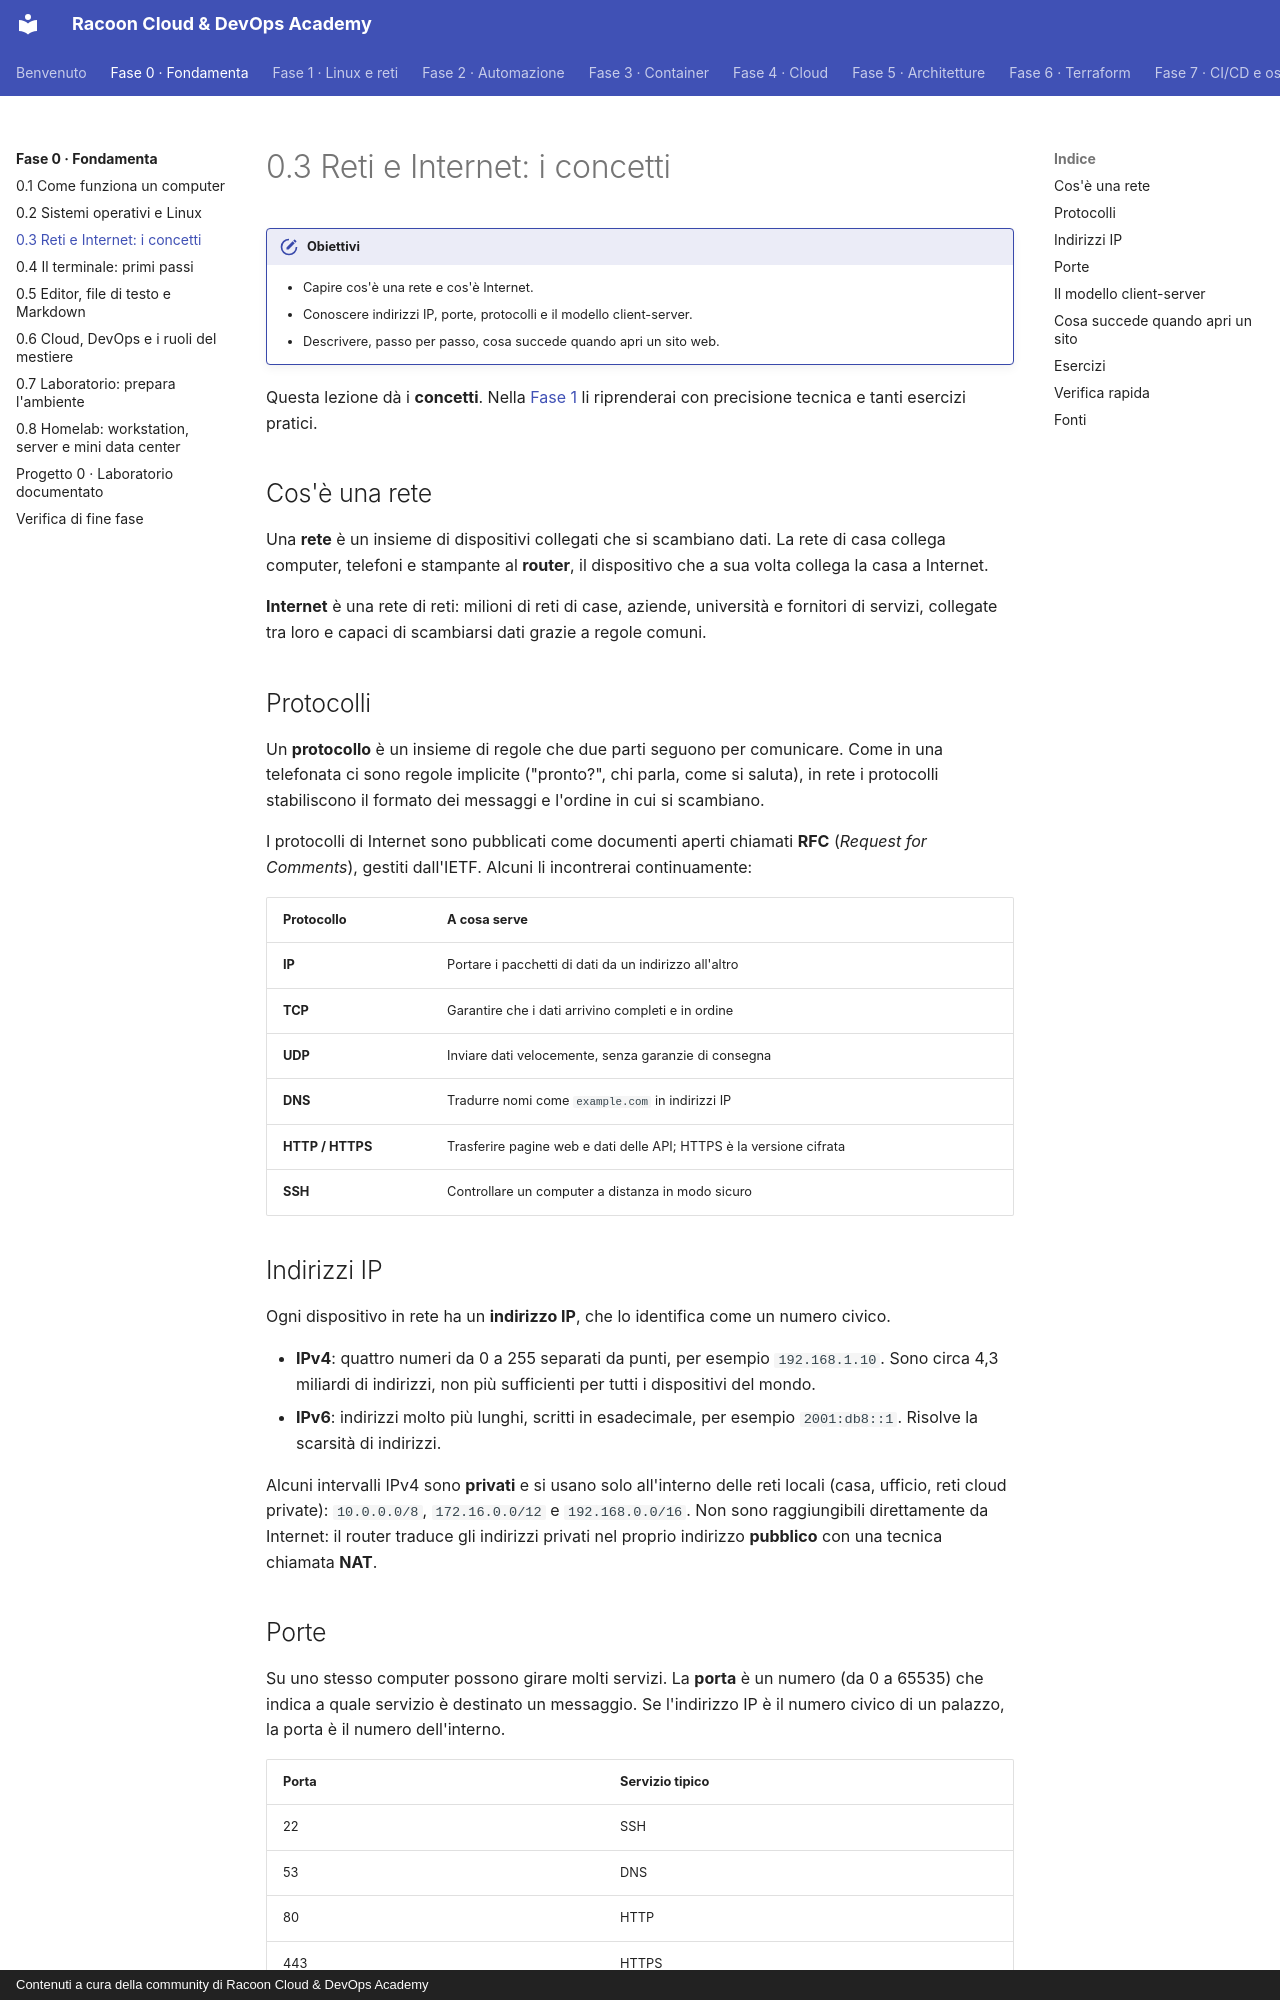

repository: imredracoon/racoon-cloud-devops-academy · page: fase-0/03-reti-concetti/index.html · generator: mkdocs · copyright: Contenuti a cura della community di Racoon Cloud & DevOps Academy

# 0.3 Reti e Internet: i concetti

!!! obiettivi "Obiettivi"
    - Capire cos'è una rete e cos'è Internet.
    - Conoscere indirizzi IP, porte, protocolli e il modello client-server.
    - Descrivere, passo per passo, cosa succede quando apri un sito web.

Questa lezione dà i **concetti**. Nella [Fase 1](../fase-1/index.md) li riprenderai con precisione tecnica e tanti esercizi pratici.

## Cos'è una rete

Una **rete** è un insieme di dispositivi collegati che si scambiano dati. La rete di casa collega computer,
telefoni e stampante al **router**, il dispositivo che a sua volta collega la casa a Internet.

**Internet** è una rete di reti: milioni di reti di case, aziende, università e fornitori di servizi, collegate tra
loro e capaci di scambiarsi dati grazie a regole comuni.

## Protocolli

Un **protocollo** è un insieme di regole che due parti seguono per comunicare. Come in una telefonata ci sono
regole implicite ("pronto?", chi parla, come si saluta), in rete i protocolli stabiliscono il formato dei
messaggi e l'ordine in cui si scambiano.

I protocolli di Internet sono pubblicati come documenti aperti chiamati **RFC** (*Request for Comments*),
gestiti dall'IETF. Alcuni li incontrerai continuamente:

| Protocollo | A cosa serve |
|---|---|
| **IP** | Portare i pacchetti di dati da un indirizzo all'altro |
| **TCP** | Garantire che i dati arrivino completi e in ordine |
| **UDP** | Inviare dati velocemente, senza garanzie di consegna |
| **DNS** | Tradurre nomi come `example.com` in indirizzi IP |
| **HTTP / HTTPS** | Trasferire pagine web e dati delle API; HTTPS è la versione cifrata |
| **SSH** | Controllare un computer a distanza in modo sicuro |

## Indirizzi IP

Ogni dispositivo in rete ha un **indirizzo IP**, che lo identifica come un numero civico.

- **IPv4**: quattro numeri da 0 a 255 separati da punti, per esempio `192.168.1.10`. Sono circa 4,3 miliardi di
  indirizzi, non più sufficienti per tutti i dispositivi del mondo.
- **IPv6**: indirizzi molto più lunghi, scritti in esadecimale, per esempio `2001:db8::1`. Risolve la scarsità
  di indirizzi.

Alcuni intervalli IPv4 sono **privati** e si usano solo all'interno delle reti locali (casa, ufficio, reti
cloud private): `10.0.0.0/8`, `172.16.0.0/12` e `192.168.0.0/16`. Non sono raggiungibili direttamente da Internet:
il router traduce gli indirizzi privati nel proprio indirizzo **pubblico** con una tecnica chiamata **NAT**.

## Porte

Su uno stesso computer possono girare molti servizi. La **porta** è un numero (da 0 a 65535) che indica a quale
servizio è destinato un messaggio. Se l'indirizzo IP è il numero civico di un palazzo, la porta è il numero
dell'interno.

| Porta | Servizio tipico |
|---|---|
| 22 | SSH |
| 53 | DNS |
| 80 | HTTP |
| 443 | HTTPS |
| 5432 | PostgreSQL |

## Il modello client-server

Quasi tutti i servizi di Internet seguono il modello **client-server**: il **client** invia una **richiesta**,
il **server** elabora e invia una **risposta**. Il server resta in **ascolto** su una porta, in attesa di richieste.
